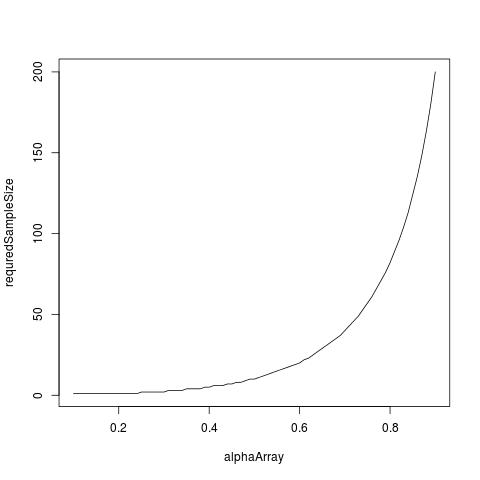

The file beside this chart, header and first rows:
, alphaArray, requredSampleSize
1, 0.1, 1
2, 0.11, 1
3, 0.12, 1
4, 0.13, 1
5, 0.14, 1
6, 0.15, 1
7, 0.16, 1
8, 0.17, 1
9, 0.18, 1
10, 0.19, 1
11, 0.2, 1
12, 0.21, 1
13, 0.22, 1
14, 0.23, 1
15, 0.24, 1
16, 0.25, 2
17, 0.26, 2
18, 0.27, 2
19, 0.28, 2
20, 0.29, 2
21, 0.3, 2
22, 0.31, 3
23, 0.32, 3
24, 0.33, 3
25, 0.34, 3
26, 0.35, 4
27, 0.36, 4
28, 0.37, 4
29, 0.38, 4
30, 0.39, 5
31, 0.4, 5
32, 0.41, 6
33, 0.42, 6
34, 0.43, 6
35, 0.44, 7
36, 0.45, 7
37, 0.46, 8
38, 0.47, 8
39, 0.48, 9
40, 0.49, 10
41, 0.5, 10
42, 0.51, 11
43, 0.52, 12
44, 0.53, 13
45, 0.54, 14
46, 0.55, 15
47, 0.56, 16
48, 0.57, 17
49, 0.58, 18
50, 0.59, 19
51, 0.6, 20
52, 0.61, 22
53, 0.62, 23
54, 0.63, 25
55, 0.64, 27
56, 0.65, 29
57, 0.66, 31
58, 0.67, 33
59, 0.68, 35
60, 0.69, 37
... 21 more rows
